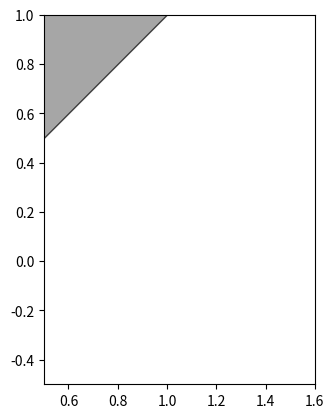

The matplotlib source for this figure:
def find_rectilinear_polygon(segments):
    # 提取所有水平线段和垂直线段的端点
    points = set()
    for segment in segments:
        points.add(segment[0])
        points.add(segment[1])

    # 水平线段按照 y 坐标排序，垂直线段按照 x 坐标排序
    horizontal_segments = sorted([segment for segment in segments if segment[0][1] == segment[1][1]])
    vertical_segments = sorted([segment for segment in segments if segment[0][0] == segment[1][0]])

    # 从左下角开始扫描线
    current_point = min(points)
    polygon_vertices = []
    for segment in vertical_segments:
        if segment[0] == current_point:
            polygon_vertices.append(current_point)
            current_point = segment[1]
    polygon_vertices.append(current_point)

    for segment in horizontal_segments:
        if segment[0] == current_point:
            polygon_vertices.append(current_point)
            current_point = segment[1]
    polygon_vertices.append(current_point)

    return polygon_vertices


# 示例用法
segments = [((0, 0), (0, 2)), ((0, 2), (2, 2)), ((2, 2), (2, 0)), ((2, 0), (0, 0))]
result_polygon = find_rectilinear_polygon(segments)

print(result_polygon)

import matplotlib.pyplot as plt
from matplotlib.patches import Polygon

fig, ax = plt.subplots()
ax.set_aspect('equal', 'box')
ax.set_xlim([0.5, 1.6])  # 根据您的数据进行调整
ax.set_ylim([-0.5, 1.0])  # 根据您的数据进行调整


def plot_polygon(ax, polygon, facecolor='gray'):
    # 绘制多边形
    poly = Polygon(polygon, facecolor=facecolor, edgecolor='black', alpha=0.7)
    ax.add_patch(poly)


plot_polygon(ax, result_polygon)

for point in result_polygon:
    plt.plot(*point, 'red', marker='.')

plt.show()
